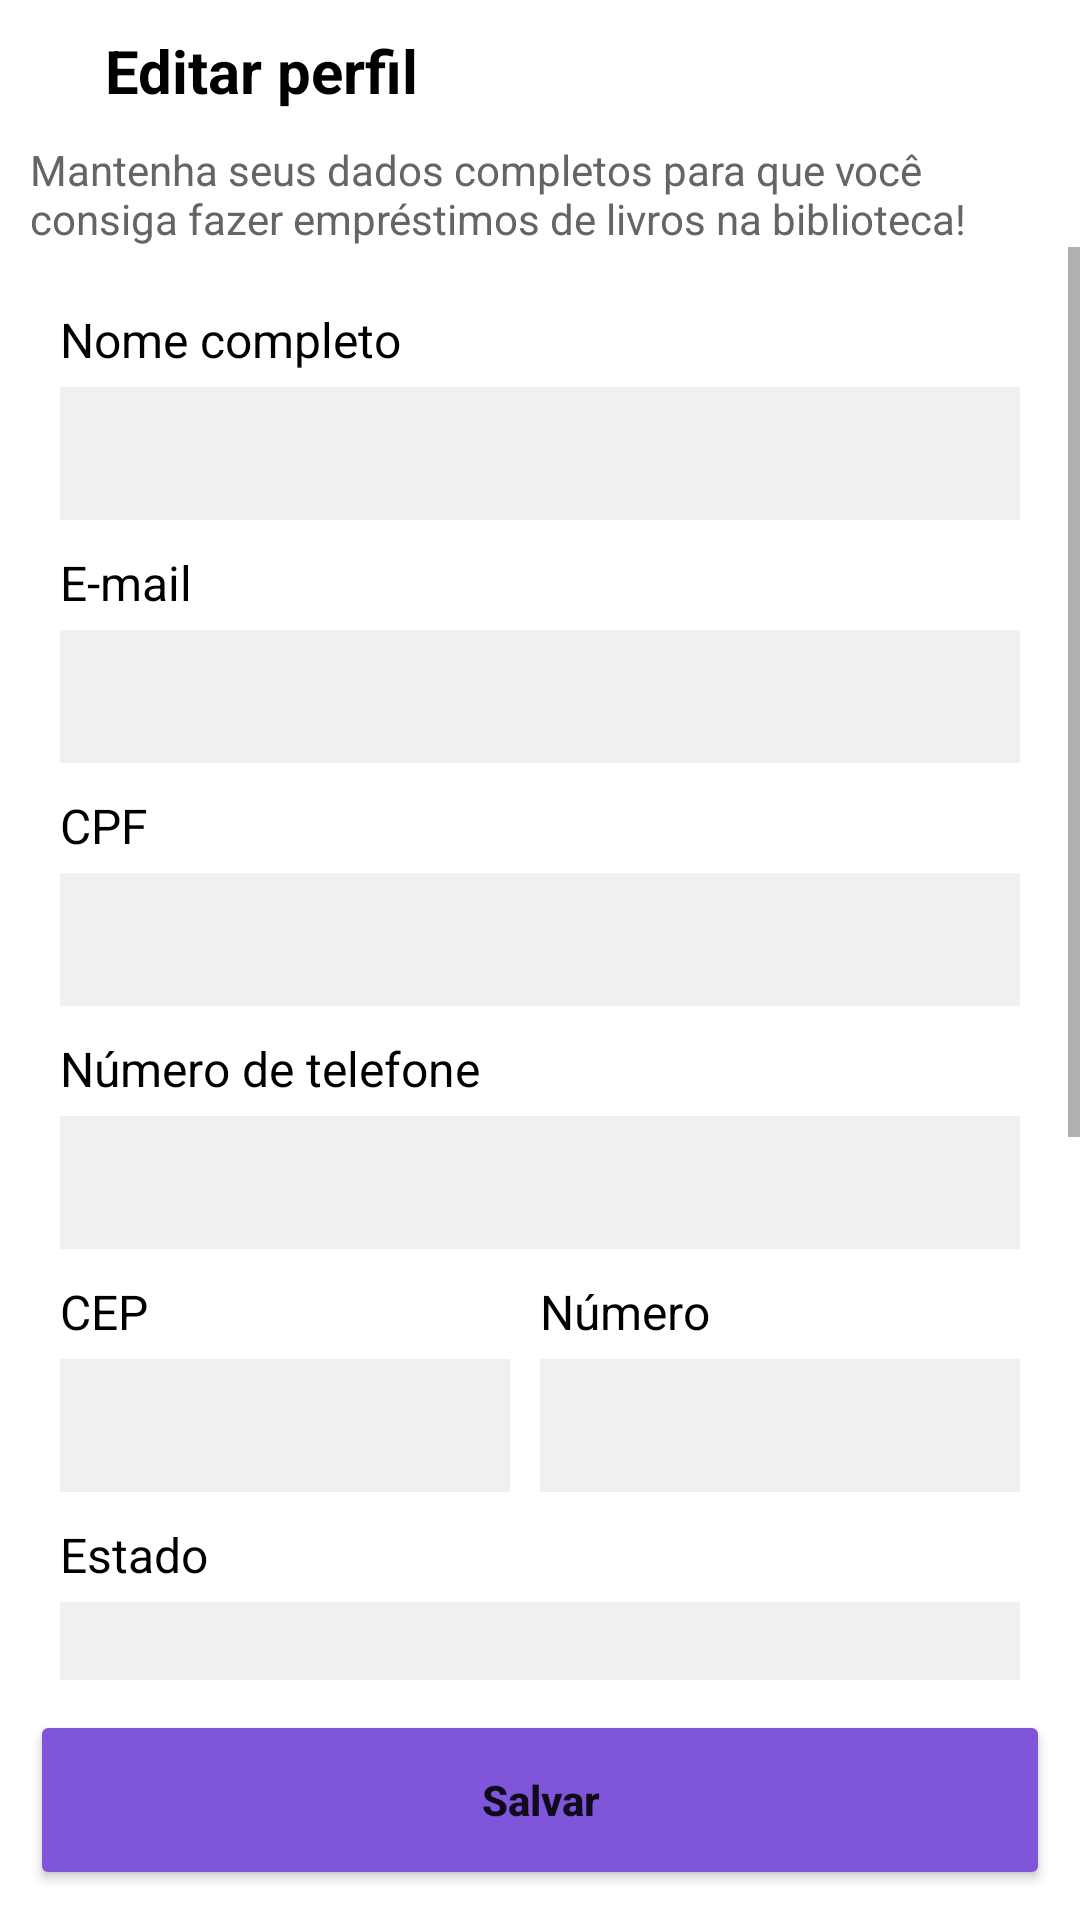

Android layout source for this screen:
<!-- AndroidManifest.xml: application theme Theme.BookSystemApp -->
<!-- res/layout/editarperfil_layout.xml -->
<?xml version="1.0" encoding="utf-8"?>
<LinearLayout xmlns:android="http://schemas.android.com/apk/res/android"
    xmlns:app="http://schemas.android.com/apk/res-auto"
    android:layout_width="match_parent"
    android:layout_height="match_parent"
    android:orientation="vertical">

    <LinearLayout
        android:layout_width="match_parent"
        android:layout_height="wrap_content"
        android:gravity="center_vertical"
        android:orientation="horizontal"
        android:padding="10dp">

        <ImageButton
            android:id="@+id/btnVoltar"
            android:layout_width="wrap_content"
            android:layout_height="wrap_content"
            android:layout_marginRight="5dp"
            android:background="#00000000"
            android:padding="10dp"

            app:tint="#000000" />

        <TextView
            android:id="@+id/txtTitulo"
            android:layout_width="match_parent"
            android:layout_height="wrap_content"
            android:layout_weight="1"
            android:text="Editar perfil"
            android:textColor="#000000"
            android:textSize="20sp"
            android:textStyle="bold" />
    </LinearLayout>

    <TextView
        android:id="@+id/txtAviso"
        android:layout_width="match_parent"
        android:layout_height="wrap_content"
        android:paddingHorizontal="10dp"
        android:text="Mantenha seus dados completos para que você consiga fazer empréstimos de livros na biblioteca!"
        android:textColor="#656565"
        android:textSize="14sp" />

    <ScrollView
        android:layout_width="match_parent"
        android:layout_height="match_parent"
        android:layout_weight="1">

        <LinearLayout
            android:layout_width="match_parent"
            android:layout_height="wrap_content"
            android:orientation="vertical"
            android:padding="20dp">

            <TextView
                android:id="@+id/txtNome"
                android:layout_width="wrap_content"
                android:layout_height="wrap_content"
                android:layout_marginBottom="5dp"
                android:text="Nome completo"
                android:textColor="#000000"
                android:textSize="16sp" />

            <EditText
                android:id="@+id/edtNome"
                android:layout_width="match_parent"
                android:layout_height="wrap_content"
                android:layout_marginBottom="10dp"
                android:background="#f0f0f0"
                android:ems="10"
                android:inputType="text"
                android:padding="10dp" />

            <TextView
                android:id="@+id/txtEmail"
                android:layout_width="wrap_content"
                android:layout_height="wrap_content"
                android:layout_marginBottom="5dp"
                android:text="E-mail"
                android:textColor="#000000"
                android:textSize="16sp" />

            <EditText
                android:id="@+id/edtEmail"
                android:layout_width="match_parent"
                android:layout_height="wrap_content"
                android:layout_marginBottom="10dp"
                android:background="#f0f0f0"
                android:ems="10"
                android:enabled="false"
                android:inputType="text|textEmailAddress"
                android:padding="10dp" />

            <TextView
                android:id="@+id/txtCPF"
                android:layout_width="wrap_content"
                android:layout_height="wrap_content"
                android:layout_marginBottom="5dp"
                android:text="CPF"
                android:textColor="#000000"
                android:textSize="16sp" />

            <EditText
                android:id="@+id/edtCPF"
                android:layout_width="match_parent"
                android:layout_height="wrap_content"
                android:layout_marginBottom="10dp"
                android:background="#f0f0f0"
                android:ems="10"
                android:inputType="number"
                android:padding="10dp" />

            <TextView
                android:id="@+id/txtTelefone"
                android:layout_width="wrap_content"
                android:layout_height="wrap_content"
                android:layout_marginBottom="5dp"
                android:text="Número de telefone"
                android:textColor="#000000"
                android:textSize="16sp" />

            <EditText
                android:id="@+id/edtTelefone"
                android:layout_width="match_parent"
                android:layout_height="wrap_content"
                android:layout_marginBottom="10dp"
                android:background="#f0f0f0"
                android:ems="10"
                android:inputType="phone"
                android:padding="10dp" />

            <LinearLayout
                android:layout_width="match_parent"
                android:layout_height="wrap_content"
                android:orientation="horizontal">

                <LinearLayout
                    android:layout_width="match_parent"
                    android:layout_height="wrap_content"
                    android:layout_marginRight="10dp"
                    android:layout_weight="1"
                    android:orientation="vertical">

                    <TextView
                        android:id="@+id/txtCEP"
                        android:layout_width="wrap_content"
                        android:layout_height="wrap_content"
                        android:layout_marginBottom="5dp"
                        android:text="CEP"
                        android:textColor="#000000"
                        android:textSize="16sp" />

                    <EditText
                        android:id="@+id/edtCEP"
                        android:layout_width="match_parent"
                        android:layout_height="wrap_content"
                        android:layout_marginBottom="10dp"
                        android:background="#f0f0f0"
                        android:ems="10"
                        android:inputType="number"
                        android:padding="10dp" />
                </LinearLayout>

                <LinearLayout
                    android:layout_width="match_parent"
                    android:layout_height="wrap_content"
                    android:layout_weight="1"
                    android:orientation="vertical">

                    <TextView
                        android:id="@+id/txtNumero"
                        android:layout_width="wrap_content"
                        android:layout_height="wrap_content"
                        android:layout_marginBottom="5dp"
                        android:text="Número"
                        android:textColor="#000000"
                        android:textSize="16sp" />

                    <EditText
                        android:id="@+id/edtNumero"
                        android:layout_width="match_parent"
                        android:layout_height="wrap_content"
                        android:layout_marginBottom="10dp"
                        android:background="#f0f0f0"
                        android:ems="10"
                        android:inputType="number"
                        android:padding="10dp" />
                </LinearLayout>
            </LinearLayout>

            <TextView
                android:id="@+id/txtEstado"
                android:layout_width="wrap_content"
                android:layout_height="wrap_content"
                android:layout_marginBottom="5dp"
                android:text="Estado"
                android:textColor="#000000"
                android:textSize="16sp" />

            <EditText
                android:id="@+id/edtEstado"
                android:layout_width="match_parent"
                android:layout_height="wrap_content"
                android:layout_marginBottom="10dp"
                android:background="#f0f0f0"
                android:ems="10"
                android:inputType="text"
                android:padding="10dp" />

            <TextView
                android:id="@+id/txtCidade"
                android:layout_width="wrap_content"
                android:layout_height="wrap_content"
                android:layout_marginBottom="5dp"
                android:text="Cidade"
                android:textColor="#000000"
                android:textSize="16sp" />

            <EditText
                android:id="@+id/edtCidade"
                android:layout_width="match_parent"
                android:layout_height="wrap_content"
                android:layout_marginBottom="10dp"
                android:background="#f0f0f0"
                android:ems="10"
                android:inputType="text"
                android:padding="10dp" />

            <TextView
                android:id="@+id/txtBairro"
                android:layout_width="wrap_content"
                android:layout_height="wrap_content"
                android:layout_marginBottom="5dp"
                android:text="Bairro"
                android:textColor="#000000"
                android:textSize="16sp" />

            <EditText
                android:id="@+id/edtBairro"
                android:layout_width="match_parent"
                android:layout_height="wrap_content"
                android:layout_marginBottom="10dp"
                android:background="#f0f0f0"
                android:ems="10"
                android:inputType="text"
                android:padding="10dp" />

            <TextView
                android:id="@+id/txtRua"
                android:layout_width="wrap_content"
                android:layout_height="wrap_content"
                android:layout_marginBottom="5dp"
                android:text="Rua"
                android:textColor="#000000"
                android:textSize="16sp" />

            <EditText
                android:id="@+id/edtRua"
                android:layout_width="match_parent"
                android:layout_height="wrap_content"
                android:layout_marginBottom="10dp"
                android:background="#f0f0f0"
                android:ems="10"
                android:inputType="text"
                android:padding="10dp" />
        </LinearLayout>
    </ScrollView>

    <LinearLayout
        android:layout_width="match_parent"
        android:layout_height="wrap_content"
        android:padding="10dp">

        <Button
            android:id="@+id/btnSalvar"
            android:layout_width="match_parent"
            android:layout_height="60dp"
            android:backgroundTint="#7F56D9"
            android:padding="10dp"
            android:text="Salvar"
            android:textAllCaps="false"
            android:textStyle="bold" />
    </LinearLayout>
</LinearLayout>
<!-- resources referenced by this layout -->
<resources>
  <style name="Theme.BookSystemApp" parent="Theme.MaterialComponents.DayNight.NoActionBar">
          
          <item name="colorPrimary">@color/purple_500</item>
          <item name="colorPrimaryVariant">@color/purple_700</item>
          <item name="colorOnPrimary">@color/white</item>
          
          <item name="colorSecondary">@color/teal_200</item>
          <item name="colorSecondaryVariant">@color/teal_700</item>
          <item name="colorOnSecondary">@color/black</item>
          
          <item name="android:statusBarColor">?attr/colorPrimaryVariant</item>
          
      </style>
  <color name="purple_500">#7F56D9</color>
  <color name="purple_700">#7F56D9</color>
  <color name="white">#FFFFFFFF</color>
  <color name="teal_200">#FF03DAC5</color>
  <color name="teal_700">#FF018786</color>
  <color name="black">#FF000000</color>
</resources>
